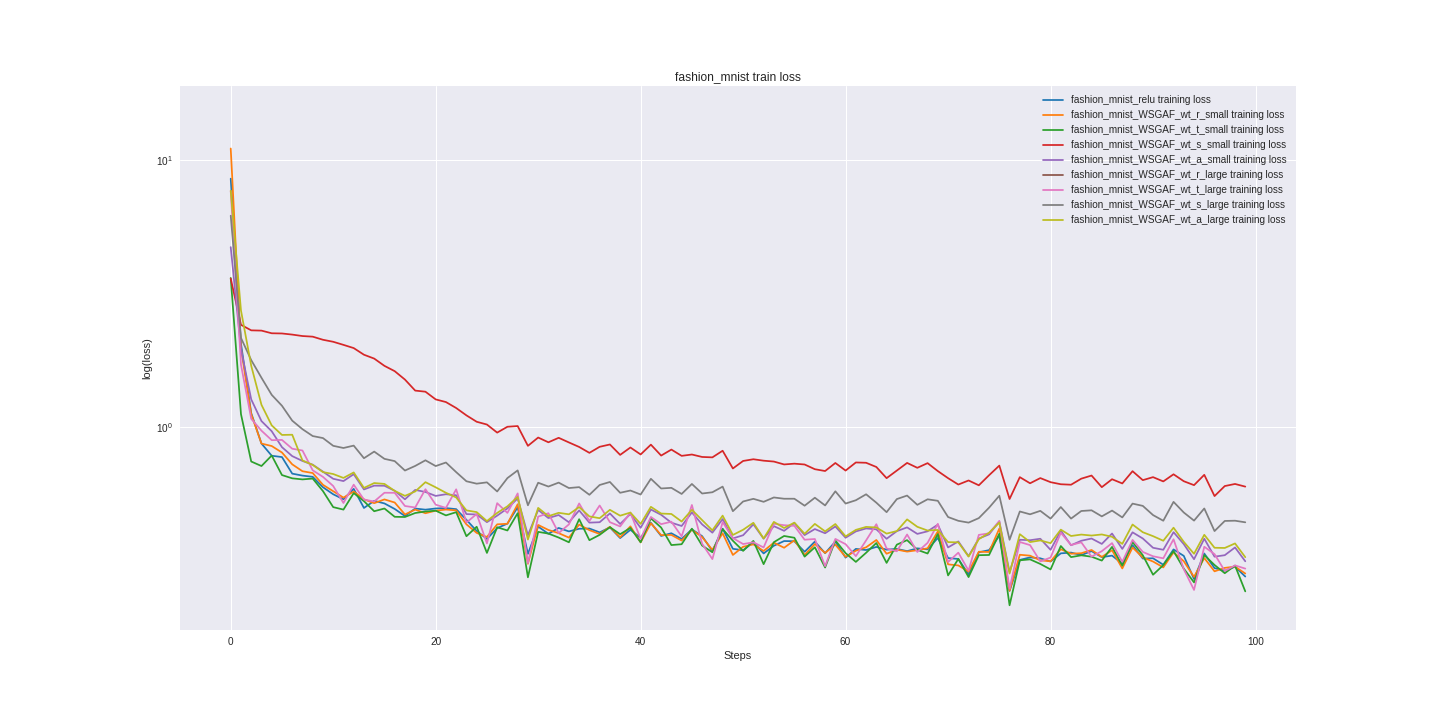

The table this chart was drawn from, first rows:
fashion_mnist_relu_train_loss, fashion_mnist_relu_valid_loss, fashion_mnist_WSGAF_wt_r_small_train_los…, fashion_mnist_WSGAF_wt_r_small_valid_los…, fashion_mnist_WSGAF_wt_t_small_train_los…, fashion_mnist_WSGAF_wt_t_small_valid_los…, fashion_mnist_WSGAF_wt_s_small_train_los…, fashion_mnist_WSGAF_wt_s_small_valid_los…, fashion_mnist_WSGAF_wt_a_small_train_los…, fashion_mnist_WSGAF_wt_a_small_valid_los…, fashion_mnist_WSGAF_wt_r_large_train_los…, fashion_mnist_WSGAF_wt_r_large_valid_los…, fashion_mnist_WSGAF_wt_t_large_train_los…, fashion_mnist_WSGAF_wt_t_large_valid_los…, fashion_mnist_WSGAF_wt_s_large_train_los…, fashion_mnist_WSGAF_wt_s_large_valid_los…, fashion_mnist_WSGAF_wt_a_large_train_los…, fashion_mnist_WSGAF_wt_a_large_valid_los…
8.5, 8.516, 11.02, 10.81, 3.616, 3.661, 3.597, 3.536, 4.715, 4.708, 15.21, 15.1, 7.651, 7.368, 6.181, 6.131, 7.668, 7.659
2.054, 1.923, 1.974, 1.887, 1.12, 1.04, 2.416, 2.425, 1.958, 1.883, nan, nan, 1.714, 1.701, 2.158, 2.161, 2.733, 2.688
1.13, 1.174, 1.119, 1.191, 0.7447, 0.7863, 2.304, 2.32, 1.271, 1.305, nan, nan, 1.076, 1.116, 1.783, 1.796, 1.698, 1.787
0.8694, 0.8489, 0.8692, 0.8509, 0.7164, 0.7303, 2.298, 2.282, 1.055, 1.05, nan, nan, 0.9711, 0.96, 1.531, 1.54, 1.213, 1.196
0.7827, 0.7694, 0.8509, 0.789, 0.7841, 0.6954, 2.246, 2.26, 0.9665, 0.9391, nan, nan, 0.895, 0.8579, 1.322, 1.321, 1.016, 1.026
0.7738, 0.729, 0.8048, 0.7594, 0.6627, 0.6523, 2.242, 2.228, 0.8426, 0.8256, nan, nan, 0.8968, 0.8074, 1.203, 1.19, 0.9362, 0.8868
0.671, 0.676, 0.7269, 0.6893, 0.6444, 0.6321, 2.221, 2.214, 0.7802, 0.772, nan, nan, 0.8314, 0.7688, 1.059, 1.066, 0.9379, 0.8576
0.6597, 0.6497, 0.685, 0.6629, 0.6384, 0.6079, 2.193, 2.197, 0.7483, 0.7277, nan, nan, 0.8188, 0.7441, 0.9839, 0.978, 0.7518, 0.741
0.6527, 0.6129, 0.6744, 0.6252, 0.643, 0.607, 2.182, 2.164, 0.7248, 0.6926, nan, nan, 0.6904, 0.6747, 0.9273, 0.9268, 0.7231, 0.7146
0.5968, 0.5885, 0.6093, 0.5995, 0.5773, 0.5752, 2.124, 2.127, 0.6825, 0.6665, nan, nan, 0.6525, 0.661, 0.9113, 0.9004, 0.6798, 0.6776
0.5618, 0.5722, 0.5767, 0.586, 0.5029, 0.5321, 2.088, 2.087, 0.6419, 0.6417, nan, nan, 0.6031, 0.5998, 0.8525, 0.8662, 0.6688, 0.6576
0.538, 0.5554, 0.5458, 0.5556, 0.4923, 0.5315, 2.033, 2.027, 0.6293, 0.6223, nan, nan, 0.5211, 0.5909, 0.8367, 0.8335, 0.6466, 0.6454
0.5887, 0.5387, 0.5751, 0.5403, 0.5675, 0.5235, 1.977, 1.962, 0.6678, 0.6246, nan, nan, 0.6102, 0.5797, 0.8541, 0.8066, 0.6779, 0.6232
0.4993, 0.527, 0.5378, 0.5314, 0.5294, 0.5192, 1.867, 1.876, 0.5856, 0.5997, nan, nan, 0.5368, 0.5681, 0.7662, 0.767, 0.5933, 0.6147
0.5309, 0.514, 0.5204, 0.5114, 0.4854, 0.4961, 1.806, 1.801, 0.605, 0.5804, nan, nan, 0.5279, 0.5518, 0.8112, 0.754, 0.6187, 0.5991
0.5191, 0.51, 0.5375, 0.5059, 0.497, 0.4945, 1.697, 1.7, 0.6045, 0.5736, nan, nan, 0.5692, 0.5417, 0.762, 0.745, 0.6142, 0.5917
0.4951, 0.4991, 0.5233, 0.4969, 0.4627, 0.4811, 1.621, 1.615, 0.5789, 0.5606, nan, nan, 0.5688, 0.5498, 0.7473, 0.7259, 0.5784, 0.5781
0.4658, 0.4917, 0.4722, 0.4945, 0.4619, 0.4846, 1.508, 1.514, 0.5379, 0.5534, nan, nan, 0.5078, 0.5233, 0.6891, 0.7095, 0.5541, 0.5693
0.4968, 0.4899, 0.4923, 0.4852, 0.478, 0.4724, 1.371, 1.416, 0.5833, 0.5449, nan, nan, 0.5013, 0.5211, 0.7169, 0.6973, 0.5755, 0.557
0.492, 0.478, 0.4771, 0.474, 0.4843, 0.4889, 1.358, 1.339, 0.5729, 0.5428, nan, nan, 0.5866, 0.5301, 0.7526, 0.6929, 0.6235, 0.5689
0.4971, 0.472, 0.4877, 0.4723, 0.4877, 0.4752, 1.271, 1.26, 0.5539, 0.5324, nan, nan, 0.5136, 0.501, 0.7161, 0.6798, 0.5964, 0.5591
0.4987, 0.4658, 0.4925, 0.4651, 0.4684, 0.4577, 1.243, 1.2, 0.5619, 0.5238, nan, nan, 0.4996, 0.5008, 0.7384, 0.6737, 0.569, 0.5368
0.4943, 0.4603, 0.4891, 0.4623, 0.4815, 0.4537, 1.18, 1.166, 0.557, 0.5277, nan, nan, 0.5862, 0.5173, 0.6797, 0.663, 0.5466, 0.5425
0.4507, 0.4597, 0.4336, 0.4574, 0.3914, 0.4436, 1.108, 1.111, 0.4737, 0.5058, nan, nan, 0.4404, 0.4818, 0.6283, 0.6561, 0.4891, 0.5229
0.4095, 0.4527, 0.4028, 0.4553, 0.4248, 0.4512, 1.049, 1.081, 0.472, 0.5098, nan, nan, 0.474, 0.513, 0.6154, 0.6626, 0.4818, 0.5267
0.3824, 0.4495, 0.3889, 0.4609, 0.3391, 0.4434, 1.024, 1.038, 0.4419, 0.4999, nan, nan, 0.3679, 0.4695, 0.6225, 0.6648, 0.446, 0.5136
0.4197, 0.4429, 0.4336, 0.4453, 0.4229, 0.4397, 0.9551, 1.001, 0.4674, 0.4947, nan, nan, 0.5203, 0.4782, 0.5755, 0.6322, 0.4784, 0.5078
0.4364, 0.4457, 0.4358, 0.4413, 0.4113, 0.4384, 1.005, 0.9737, 0.4974, 0.4903, nan, nan, 0.4785, 0.4729, 0.6458, 0.6343, 0.5064, 0.5068
0.5023, 0.45, 0.5156, 0.4469, 0.4773, 0.4224, 1.011, 0.9577, 0.542, 0.4874, nan, nan, 0.5659, 0.4652, 0.69, 0.6236, 0.5489, 0.5008
0.3363, 0.4353, 0.3087, 0.433, 0.2748, 0.4216, 0.8523, 0.9362, 0.3948, 0.4987, nan, nan, 0.3105, 0.4594, 0.5109, 0.6309, 0.3804, 0.5058
0.4253, 0.4292, 0.4314, 0.4292, 0.4064, 0.4225, 0.9154, 0.9141, 0.4908, 0.4816, nan, nan, 0.4635, 0.4513, 0.6205, 0.6155, 0.4997, 0.489
0.3998, 0.427, 0.4132, 0.424, 0.4005, 0.4239, 0.8787, 0.9048, 0.4578, 0.4729, nan, nan, 0.4772, 0.4853, 0.6004, 0.6101, 0.4652, 0.4878
0.4204, 0.4241, 0.402, 0.4247, 0.387, 0.4135, 0.9134, 0.8856, 0.4699, 0.4667, nan, nan, 0.4021, 0.4602, 0.6211, 0.6011, 0.4788, 0.4845
0.408, 0.4243, 0.3868, 0.4215, 0.3716, 0.4098, 0.8777, 0.8648, 0.4415, 0.4665, nan, nan, 0.4336, 0.4532, 0.5927, 0.5972, 0.4728, 0.4806
0.4175, 0.423, 0.4327, 0.4182, 0.4533, 0.4163, 0.8441, 0.8686, 0.4888, 0.4866, nan, nan, 0.5191, 0.4714, 0.5973, 0.6131, 0.5031, 0.5019
0.4183, 0.4137, 0.4124, 0.4155, 0.3783, 0.41, 0.8024, 0.8363, 0.44, 0.46, nan, nan, 0.4462, 0.4556, 0.5592, 0.5923, 0.4643, 0.476
0.4046, 0.4101, 0.3991, 0.4111, 0.3961, 0.4133, 0.8453, 0.8293, 0.4416, 0.4638, nan, nan, 0.5101, 0.4767, 0.6084, 0.6007, 0.4571, 0.4793
0.4225, 0.4111, 0.4247, 0.4097, 0.4232, 0.4078, 0.8624, 0.8146, 0.4763, 0.4607, nan, nan, 0.4418, 0.4461, 0.6245, 0.5947, 0.4914, 0.4799
0.3854, 0.4066, 0.3879, 0.4046, 0.3984, 0.4, 0.7885, 0.8077, 0.435, 0.4476, nan, nan, 0.4259, 0.4503, 0.569, 0.5856, 0.4672, 0.4675
0.4137, 0.4069, 0.4264, 0.4064, 0.4205, 0.4011, 0.8403, 0.7972, 0.4741, 0.4494, nan, nan, 0.4795, 0.4591, 0.5803, 0.574, 0.4799, 0.464
0.3862, 0.4033, 0.3713, 0.403, 0.3716, 0.4159, 0.7915, 0.7865, 0.4208, 0.4484, nan, nan, 0.3828, 0.4282, 0.5605, 0.5757, 0.4353, 0.4613
0.4393, 0.4027, 0.4378, 0.4014, 0.4567, 0.4039, 0.8611, 0.7865, 0.4927, 0.45, nan, nan, 0.4621, 0.4514, 0.6418, 0.5757, 0.5042, 0.4539
0.3924, 0.4001, 0.3952, 0.3945, 0.4218, 0.4029, 0.7838, 0.7767, 0.4709, 0.4418, nan, nan, 0.4344, 0.4181, 0.5904, 0.5622, 0.4758, 0.4523
0.4017, 0.3975, 0.3958, 0.3999, 0.3628, 0.3853, 0.8253, 0.7709, 0.4398, 0.4372, nan, nan, 0.4436, 0.4245, 0.5937, 0.5618, 0.4741, 0.4551
0.3824, 0.3953, 0.3771, 0.3957, 0.3654, 0.3934, 0.7819, 0.7616, 0.4276, 0.4415, nan, nan, 0.391, 0.4266, 0.5633, 0.5705, 0.4443, 0.4543
0.4153, 0.3928, 0.4138, 0.3918, 0.4179, 0.3989, 0.791, 0.7567, 0.4805, 0.4435, nan, nan, 0.5123, 0.4485, 0.6139, 0.5689, 0.4913, 0.4612
0.3918, 0.3973, 0.3887, 0.3965, 0.3613, 0.3956, 0.7745, 0.7508, 0.4334, 0.4387, nan, nan, 0.367, 0.4229, 0.5654, 0.5594, 0.4497, 0.4576
0.3447, 0.3905, 0.348, 0.3938, 0.341, 0.3935, 0.7718, 0.7436, 0.4036, 0.4308, nan, nan, 0.3215, 0.4269, 0.5716, 0.5682, 0.4117, 0.446
0.4176, 0.3852, 0.4016, 0.3857, 0.4166, 0.3894, 0.8171, 0.7519, 0.454, 0.4262, nan, nan, 0.4421, 0.4182, 0.6, 0.556, 0.4673, 0.4445
0.3513, 0.3849, 0.3332, 0.3829, 0.3765, 0.3912, 0.7014, 0.7376, 0.3841, 0.4281, nan, nan, 0.3852, 0.4201, 0.4856, 0.5562, 0.3958, 0.437
0.3468, 0.3821, 0.3575, 0.3821, 0.3451, 0.3922, 0.7484, 0.7313, 0.3949, 0.4389, nan, nan, 0.366, 0.4093, 0.528, 0.5535, 0.4139, 0.4449
0.3719, 0.3814, 0.365, 0.3835, 0.3761, 0.382, 0.7594, 0.7342, 0.4338, 0.4243, nan, nan, 0.3714, 0.4098, 0.5402, 0.5335, 0.4395, 0.4345
0.3375, 0.382, 0.3448, 0.384, 0.3078, 0.3929, 0.7501, 0.7206, 0.3833, 0.4261, nan, nan, 0.3554, 0.4187, 0.5265, 0.5399, 0.3838, 0.4386
0.3607, 0.3838, 0.3703, 0.3833, 0.3719, 0.3801, 0.7445, 0.7303, 0.427, 0.4306, nan, nan, 0.436, 0.4047, 0.5466, 0.5387, 0.4429, 0.4361
0.3755, 0.3775, 0.3545, 0.3749, 0.3923, 0.3823, 0.7262, 0.7128, 0.4101, 0.4231, nan, nan, 0.4304, 0.4179, 0.5406, 0.5374, 0.4202, 0.4322
0.3749, 0.3762, 0.3779, 0.3721, 0.3864, 0.4037, 0.7311, 0.7132, 0.4387, 0.4241, nan, nan, 0.4281, 0.4382, 0.5406, 0.533, 0.4401, 0.4371
0.3424, 0.3791, 0.3332, 0.3753, 0.3284, 0.3883, 0.7259, 0.7136, 0.3953, 0.435, nan, nan, 0.3799, 0.4383, 0.5091, 0.547, 0.3998, 0.4365
0.3738, 0.374, 0.3661, 0.3721, 0.356, 0.372, 0.697, 0.6972, 0.4164, 0.417, nan, nan, 0.3822, 0.401, 0.5453, 0.5466, 0.4353, 0.4285
0.3382, 0.3728, 0.339, 0.3706, 0.2991, 0.3717, 0.6862, 0.696, 0.4016, 0.4097, nan, nan, 0.3026, 0.4078, 0.5102, 0.5284, 0.4083, 0.4281
0.3738, 0.3704, 0.3642, 0.369, 0.3776, 0.3797, 0.7354, 0.6947, 0.4258, 0.4227, nan, nan, 0.3825, 0.4118, 0.5763, 0.5485, 0.4348, 0.4215
... 40 more rows
